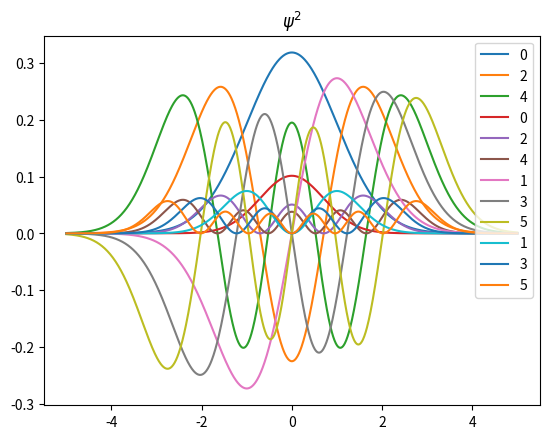

Reproduce this figure in Python.
#!/usr/bin/env python
# coding: utf-8

# # Oscilador Armónico Cuántico

# El sistema es una partícula que se mueve en un potencial dado por
# 
# $$
# V = \frac{1}{2} kx^2
# $$
# 
# donde $k$ es una constante. 
# 
# ```{note}
# En mecánica clásica podemos encontrar sistemas con este potencial como los resortes, mientras que en química cuántica esto sirve para modelar la vibración de los enlaces.
# ```
# 
# En este caso, el Hamiltoniano contiene la energía cinética y el potencial
# 
# $$
# H = -\frac{\hbar^2}{2m} \frac{d^2}{dx^2} + \frac{1}{2} kx^2
# $$
# 
# y la ecuación de Schrödinger a resolver es
# 
# $$
# \left(-\frac{\hbar^2}{2m} \frac{d^2}{dx^2} + \frac{1}{2} kx^2 \right) \psi = E \psi
# $$
# 
# esta es una ecuación cuyas soluciones a la energía y la función de onda son
# 
# $$
# E_n = \left(n + \frac{1}{2}\right) h \nu
# $$
# 
# $$
# \psi_n = N_n H_n(\alpha x) e^{-\alpha^2x^2/2}
# $$
# 
# aquí $n$ es un número cuántico tal que $n = 0,1,2,3,...$, y los términos $N_n$ y $\alpha$ están dados por
# 
# $$
# N_n = \left(\frac{\alpha}{2^n n! \pi^{1/2}} \right)^{1/2}
# $$
# 
# $$
# \alpha = \left( \frac{mk}{\hbar^2} \right)^{1/4}
# $$
# 
# $H_n(x)$ son los polinomios de Hermite
# 
# |$n$|$H_n(x)$|
# |-|-|
# |0|$1$|
# |1|$2x$|
# |2|$4x^2 -2$|
# |3|$8x^3 - 12 x$|
# |4|$16x^4 - 48 x^2 +12$|

# ## Gráficas de la función de onda

# **Importe las librerías numpy, math, pyplot de matplotlib y eval_hermite de scipy.special** 

# In[1]:


# Importe librerías


# In[2]:


import numpy as np
import math
from matplotlib import pyplot as plt
from scipy.special import eval_hermite


# **Asigne valores a las constantes $m$, $k$, $\hbar$, $h$, $\alpha$. Considere $m=1$, $k=1$, $\hbar=1$.**

# In[3]:


# Asigne valores


# In[4]:


m=1.0
k=1.0
hbar=1.0
h = hbar*2*np.pi

alpha = np.power(m*k/(hbar**2),1/4)


# **Defina un dominio de puntos para x, por ejemplo $1000$ puntos de $-5$ a $5$.**

# In[5]:


# Defina dominio


# In[6]:


x = np.linspace(-5,5,1000)


# **Grafique la eigenfunción del oscilador Harmónico cuántico y su cuadrado para $n=0,2,4$.**
# 
# Compare con Atkins, P. W.; Friedman, R. Molecular Quantum Mechanics, 4th ed.; Oxford University Press: New York, 2005, p.62.

# In[7]:


# Gráfica


# In[8]:


#Psi
for n in range(0,5,2):
    N_n = np.sqrt(alpha/(2**n*math.factorial(n)*np.pi**2))
    H_n = eval_hermite(n,alpha*x)
    psi_n = N_n*H_n*np.exp(-alpha**2*x**2/2)
    plt.plot(x,psi_n,label=n)
plt.legend()
plt.title("$\psi$")
plt.show()

#Psi^2
for n in range(0,5,2):
    N_n = np.sqrt(alpha/(2.0**n*math.factorial(n)*np.pi**2))
    H_n = eval_hermite(n,alpha*x)
    psi_n = N_n*H_n*np.exp(-alpha**2*x**2/2)
    plt.plot(x,psi_n**2,label=n)
plt.legend()
plt.title("$\psi^2$")
plt.show()


# **Grafique la eigenfunción del oscilador Harmónico cuántico para $n=1,3,5$.**
# 
# Compare con Atkins, P. W.; Friedman, R. Molecular Quantum Mechanics, 4th ed.; Oxford University Press: New York, 2005, p.62.

# In[9]:


# Gráfica


# In[10]:


#Psi
for n in range(1,6,2):
    N_n = np.sqrt(alpha/(2**n*math.factorial(n)*np.pi**2))
    H_n = eval_hermite(n,alpha*x)
    psi_n = N_n*H_n*np.exp(-alpha**2*x**2/2)
    plt.plot(x,psi_n,label=n)
plt.legend()
plt.title("$\psi$")
plt.show()

#Psi^2
for n in range(1,6,2):
    N_n = np.sqrt(alpha/(2**n*math.factorial(n)*np.pi**2))
    H_n = eval_hermite(n,alpha*x)
    psi_n = N_n*H_n*np.exp(-alpha**2*x**2/2)
    plt.plot(x,psi_n**2,label=n)
plt.legend()
plt.title("$\psi^2$")
plt.show()


# ## Valores Esperados
# 
# A continuación calcularemos valores esperados correspondientes al estado basal. **Para ello importe el módulo de integración de scipy.**

# In[11]:


# Improte integrate de scipy


# In[12]:


from scipy import integrate


# $$\newcommand{\expval}[1]{\left\langle{#1}\right\rangle}$$

# **Calcule el valor esperado de la posición, es decir, realice la integral**
# \begin{equation*}
# \expval{x} = \int_{-\infty}^{\infty} \psi^* x \psi dx
# \end{equation*}

# In[13]:


# Realice la integral


# In[14]:


n = 0
N_n = np.sqrt(alpha/(2**n*math.factorial(n)*np.pi**2))

integrate.quad(lambda x: N_n*eval_hermite(n,alpha*x)*np.exp(-alpha**2*x**2/2) * (x) * N_n*eval_hermite(n,alpha*x)*np.exp(-alpha**2*x**2/2),-np.inf,np.inf)[0]


# **Calcule el valor esperado del cuadrado de la posición, es decir, realice la integral**
# \begin{equation*}
# \expval{x^2} = \int_{-\infty}^{\infty} \psi^* x^2 \psi dx
# \end{equation*}

# In[15]:


# Realice la integral


# In[16]:


n = 0
N_n = np.sqrt(alpha/(2**n*math.factorial(n)*np.pi**2))

integrate.quad(lambda x: N_n*eval_hermite(n,alpha*x)*np.exp(-alpha**2*x**2/2) * (x**2) * N_n*eval_hermite(n,alpha*x)*np.exp(-alpha**2*x**2/2),-np.inf,np.inf)[0]


# ```{admonition} Pregunta
# :class: note
# 
# Considere los siguientes hechos:
# - La raíz de la desviación cuadrática media de la posición está dada por:
# \begin{equation*}
#     \Delta x = \sqrt{\expval{x^2} - \expval{x}^2}
# \end{equation*}
# - Considere que para este sistema $\expval{x}=0$, y que la desviación cuadrática media del momento lineal tiene un valor finito mayor a cero, $\Delta p_x>0$.
# ¿Por qué $\expval{x^2}$ no puede ser cero en ningún caso?
# 
# **Ayuda.** Revise el principio de incertidumbre y el producto $\Delta x \Delta p_x$.
# ```

# ```{admonition} Respuesta
# :class: note
# :class: dropdown
# 
# El principio de incertidumbre establece la restricción
# \begin{equation*}
# \Delta x \Delta p_x \geq \frac{1}{2}\hbar
# \end{equation*}
# 
# Por lo tanto, si $\Delta p_x$ tiene un valor finito, entonces $\Delta x$ no puede ser cero o se rompería el principio variacional. Ya que $\expval{x}=0$, entonces el valor de $\Delta x = \sqrt{\expval{x^2} - \expval{x}^2}$ está únicamente determinado por $\expval{x^2}$ que, por tanto, tampoco puede ser cero.
# ```

# ## Referencias

# - P. W. Atkins, y R. Friedman, Molecular Quantum Mechanics (Oxford University Press, 2005).
